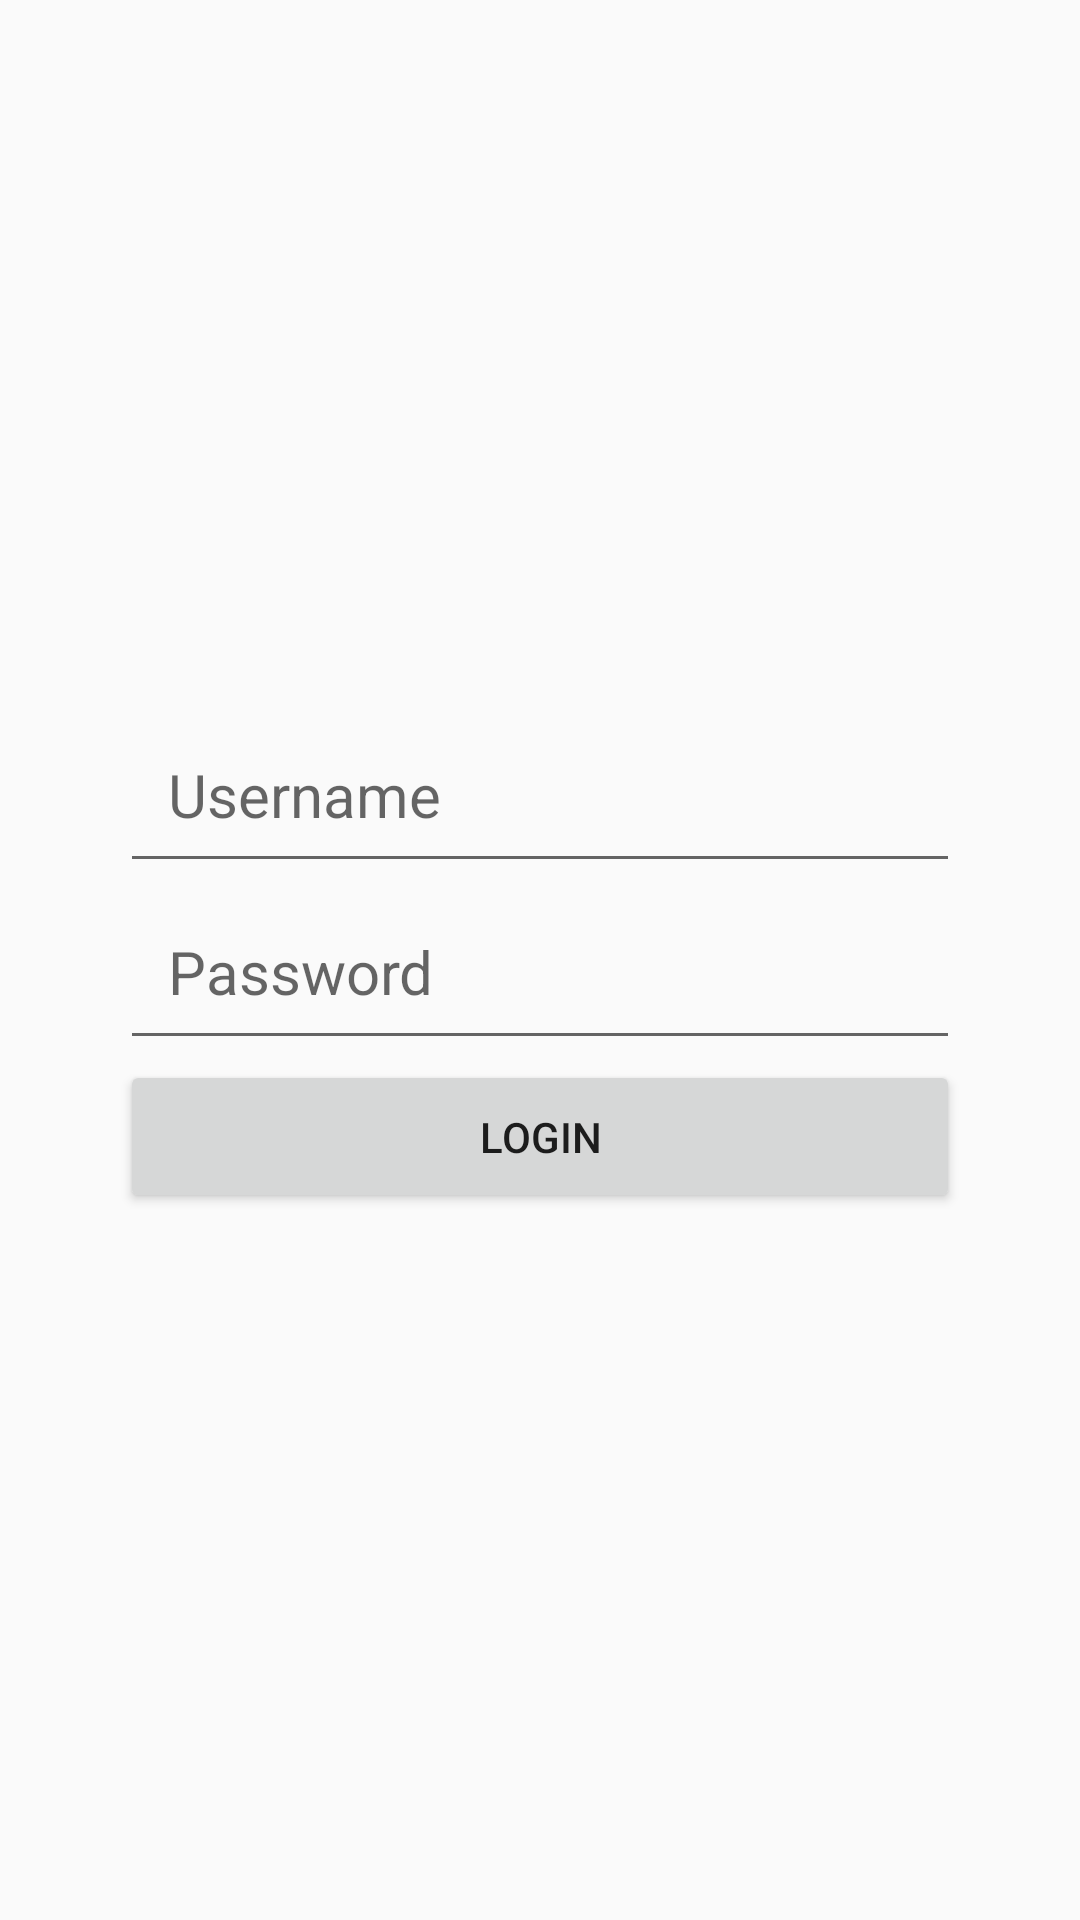

The Android layout XML behind this screen, and the referenced resources:
<!-- AndroidManifest.xml: application theme Theme.Challenge2 -->
<!-- res/layout/activity_login.xml -->
<?xml version="1.0" encoding="utf-8"?>
<LinearLayout xmlns:android="http://schemas.android.com/apk/res/android"
    xmlns:tools="http://schemas.android.com/tools"
    android:layout_width="match_parent"
    android:layout_height="match_parent"
    tools:context=".LoginActivity"
    android:padding="40dp"
    android:orientation="vertical"
    android:gravity="center">

    <EditText
        android:id="@+id/et_mail"
        android:layout_width="match_parent"
        android:layout_height="wrap_content"
        android:inputType="textEmailAddress"
        android:maxWidth="250dp"
        android:hint="@string/username"
        android:textSize="20sp"
        android:padding="16dp"
        android:autofillHints="false" />

    <EditText
        android:id="@+id/et_pass"
        android:layout_width="match_parent"
        android:layout_height="wrap_content"
        android:hint="@string/password"
        android:textSize="20sp"
        android:padding="16dp"
        android:inputType="textPassword"
        android:autofillHints="false" />

    <Button
        android:id="@+id/btn_login"
        android:layout_width="match_parent"
        android:layout_height="wrap_content"
        android:text="@string/login"
        android:padding="16dp"

        />

</LinearLayout>
<!-- resources referenced by this layout -->
<resources>
  <string name="login">Login</string>
  <string name="password">Password</string>
  <string name="username">Username</string>
  <style name="Theme.Challenge2" parent="Theme.MaterialComponents.DayNight.DarkActionBar.Bridge">
          
          <item name="colorPrimary">@color/purple_500</item>
          <item name="colorPrimaryVariant">@color/purple_700</item>
          <item name="colorOnPrimary">@color/white</item>
          
          <item name="colorSecondary">@color/teal_200</item>
          <item name="colorSecondaryVariant">@color/teal_700</item>
          <item name="colorOnSecondary">@color/black</item>
          
          <item name="android:statusBarColor" tools:targetApi="l">?attr/colorPrimaryVariant</item>
          
      </style>
  <color name="purple_500">#FF6200EE</color>
  <color name="purple_700">#FF3700B3</color>
  <color name="white">#FFFFFFFF</color>
  <color name="teal_200">#FF03DAC5</color>
  <color name="teal_700">#FF018786</color>
  <color name="black">#FF000000</color>
</resources>
